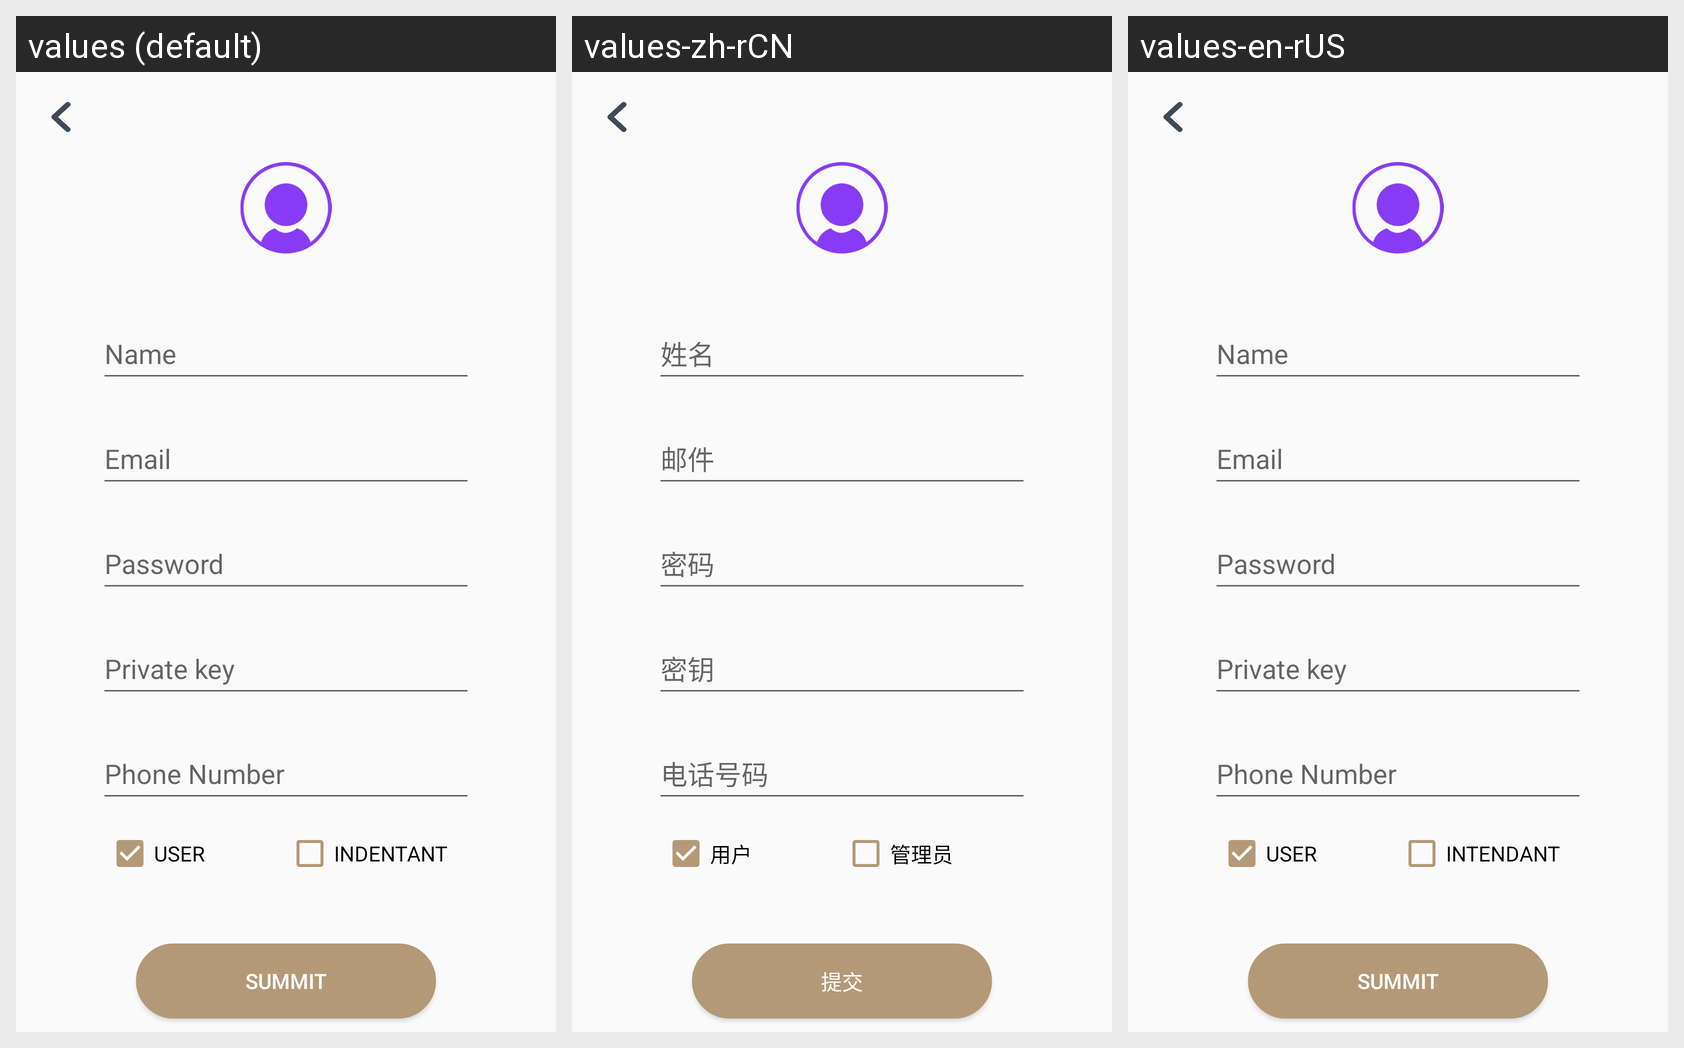

Locale-by-locale string values for the Android screen shown in this grid:
Android screen res/layout/activity_sign_up.xml rendered under 3 locales, left to right: values (default), values-zh-rCN, values-en-rUS. Device: Nexus 5 (rendered at 1080×1920; each locale shown at half size, 540×960, under a caption strip naming it); theme Theme.Parking.
Strings drawn on this screen, with the default value and each locale's value (text and hints the layout hard-codes, and strings that could not be matched under every locale, appear in the picture but are not listed):

user
  values: USER
  values-zh-rCN: 用户
  values-en-rUS: USER

intendant
  values: INDENTANT
  values-zh-rCN: 管理员
  values-en-rUS: INTENDANT

name
  values: Name
  values-zh-rCN: 姓名
  values-en-rUS: Name

eamil
  values: Email
  values-zh-rCN: 邮件
  values-en-rUS: Email

pwd
  values: Password
  values-zh-rCN: 密码
  values-en-rUS: Password

private_key
  values: Private key
  values-zh-rCN: 密钥
  values-en-rUS: Private key

phoneNum
  values: Phone Number
  values-zh-rCN: 电话号码
  values-en-rUS: Phone Number

summit
  values: summit
  values-zh-rCN: 提交
  values-en-rUS: summit
